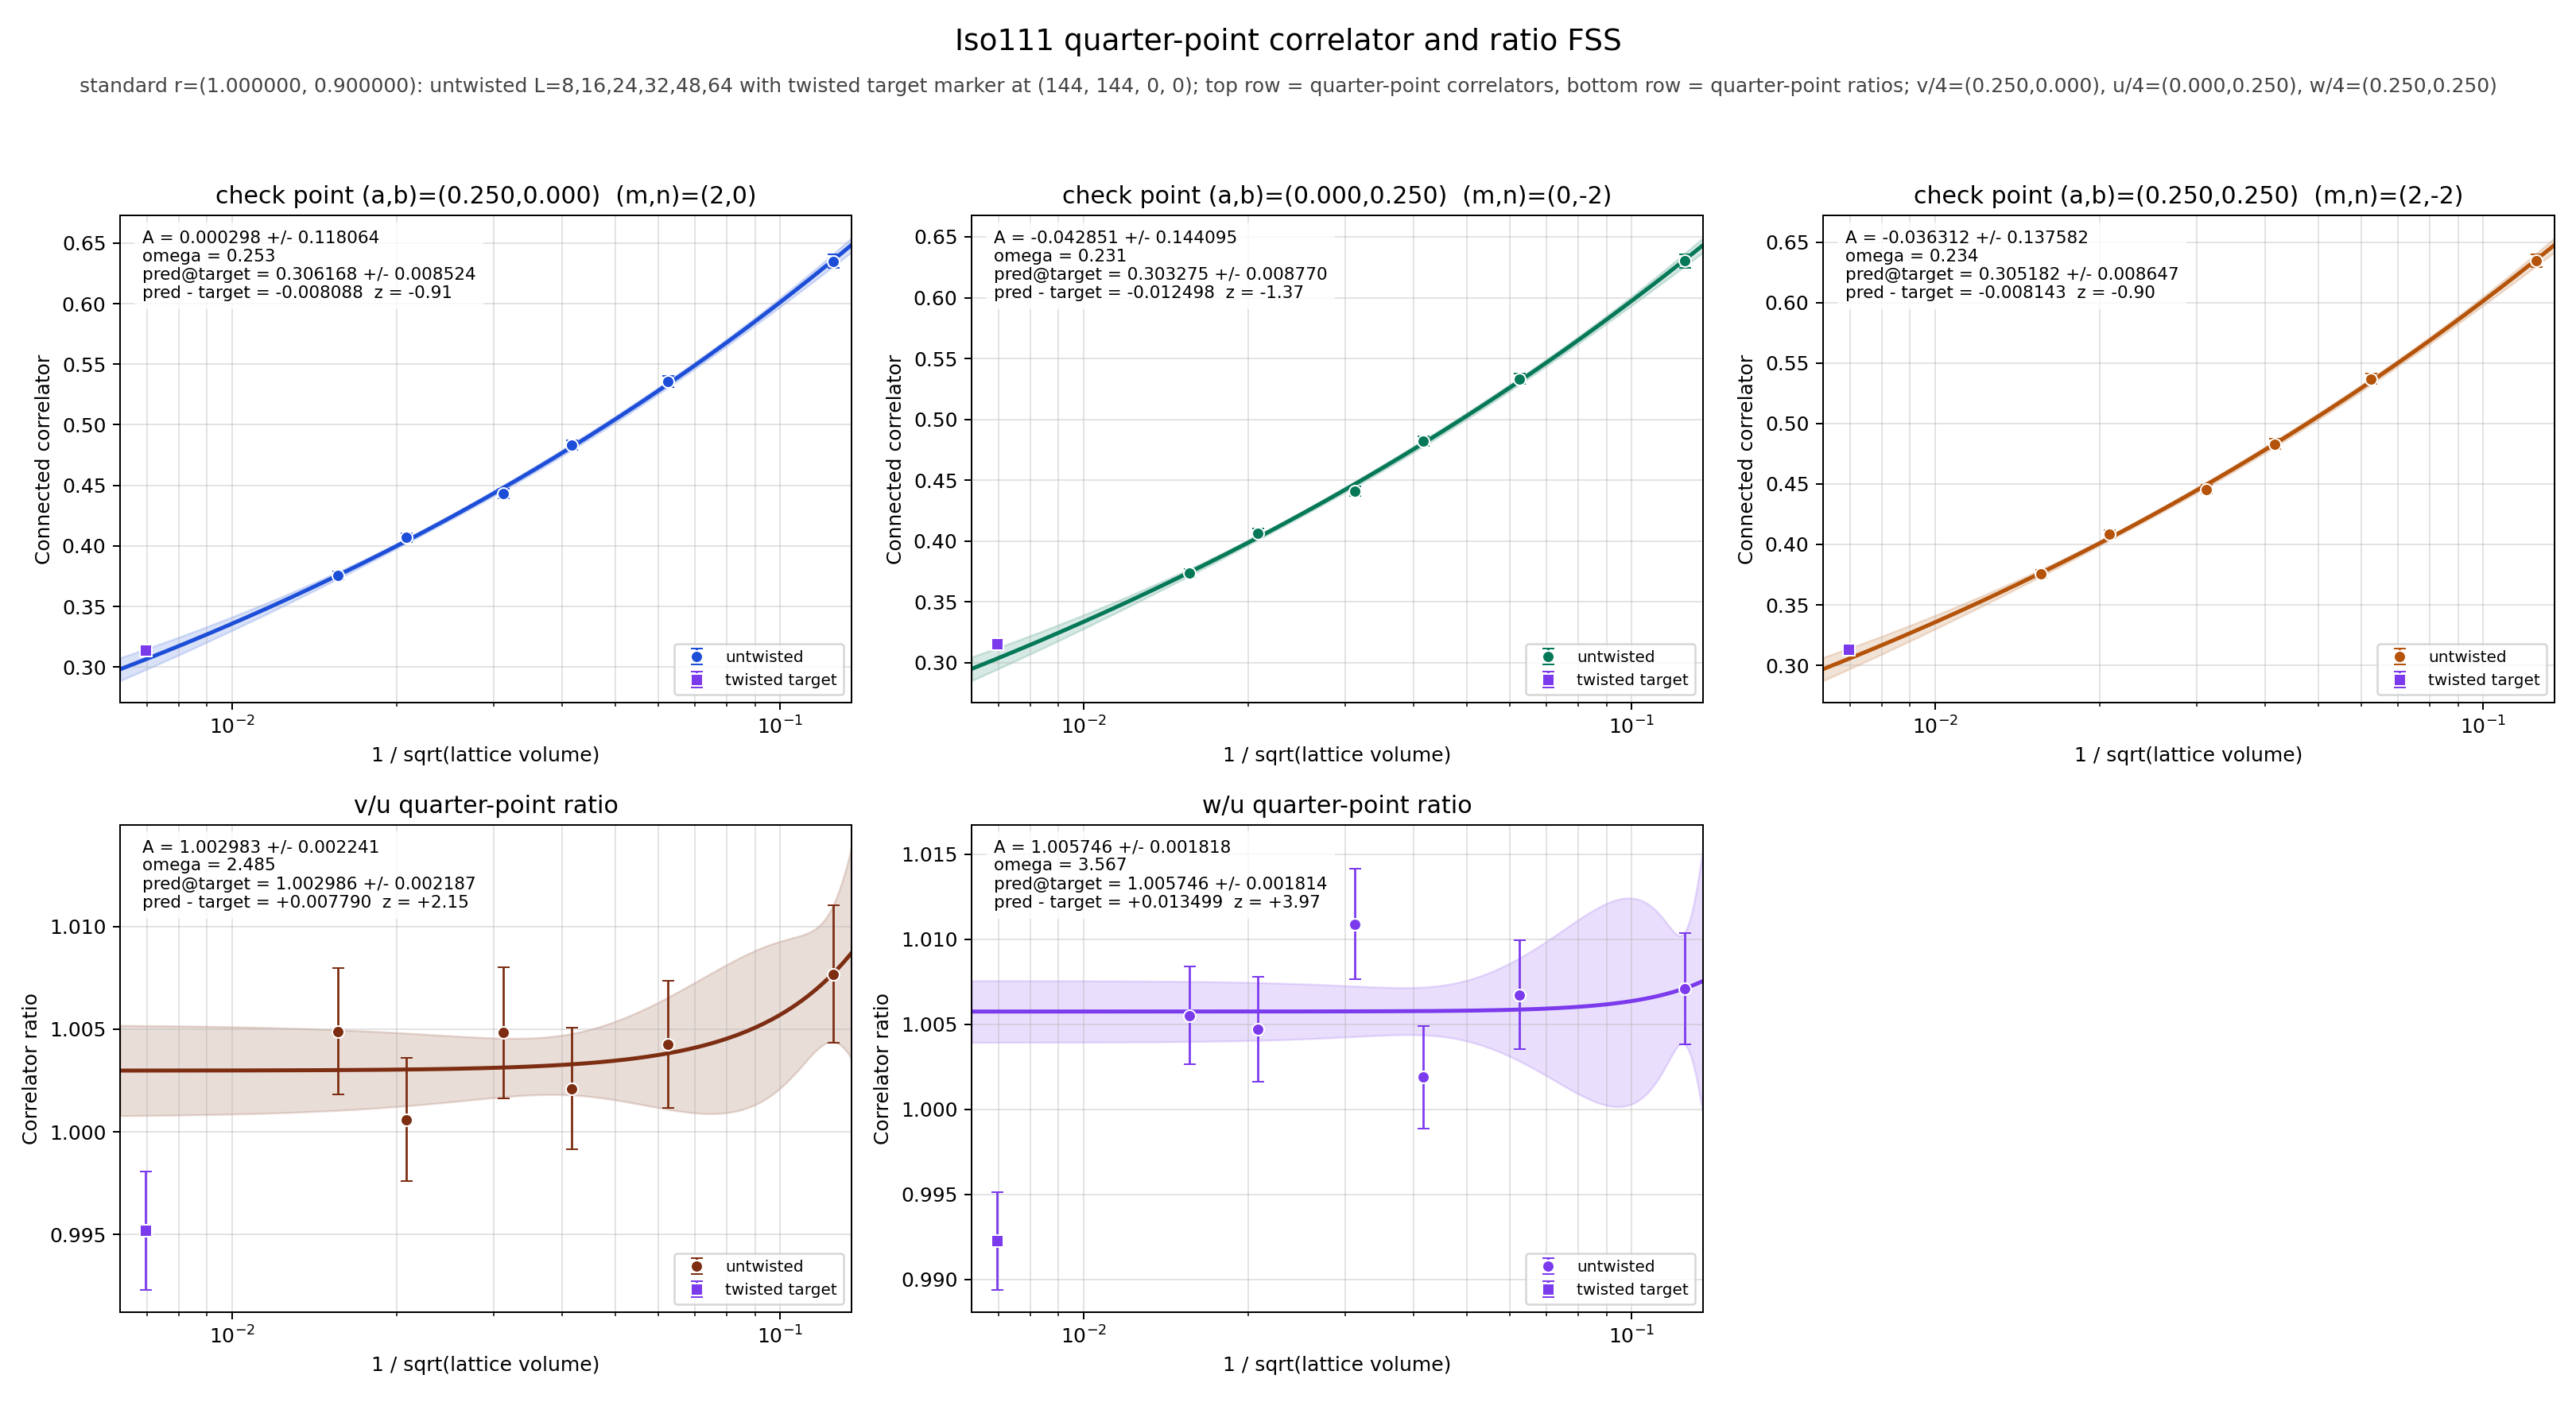

Source data for this figure (header and first rows):
panel	series	x	y	sigma	fit_A	fit_sigma_A	fit_omega	pred_target	pred_target_sigma	delta_target	z_target	twisted_x	twisted_y	twisted_sigma
v/4	untwisted	0.125	0.6351	0.005382	0.0002981	0.1181	0.2531	0.3062	0.008524	-0.008088	-0.907	0.006944	0.3143	0.002622
v/4	untwisted	0.0625	0.5357	0.00454	0.0002981	0.1181	0.2531	0.3062	0.008524	-0.008088	-0.907	0.006944	0.3143	0.002622
v/4	untwisted	0.04167	0.4832	0.004142	0.0002981	0.1181	0.2531	0.3062	0.008524	-0.008088	-0.907	0.006944	0.3143	0.002622
v/4	untwisted	0.03125	0.4429	0.00392	0.0002981	0.1181	0.2531	0.3062	0.008524	-0.008088	-0.907	0.006944	0.3143	0.002622
v/4	untwisted	0.02083	0.4069	0.003525	0.0002981	0.1181	0.2531	0.3062	0.008524	-0.008088	-0.907	0.006944	0.3143	0.002622
v/4	untwisted	0.01562	0.3753	0.00325	0.0002981	0.1181	0.2531	0.3062	0.008524	-0.008088	-0.907	0.006944	0.3143	0.002622
v/4	twisted	0.006944	0.3143	0.002622	0.0002981	0.1181	0.2531	0.3062	0.008524	-0.008088	-0.907	0.006944	0.3143	0.002622
u/4	untwisted	0.125	0.6302	0.005524	-0.04285	0.1441	0.2305	0.3033	0.00877	-0.0125	-1.368	0.006944	0.3158	0.002569
u/4	untwisted	0.0625	0.5334	0.004522	-0.04285	0.1441	0.2305	0.3033	0.00877	-0.0125	-1.368	0.006944	0.3158	0.002569
u/4	untwisted	0.04167	0.4822	0.004146	-0.04285	0.1441	0.2305	0.3033	0.00877	-0.0125	-1.368	0.006944	0.3158	0.002569
u/4	untwisted	0.03125	0.4408	0.003989	-0.04285	0.1441	0.2305	0.3033	0.00877	-0.0125	-1.368	0.006944	0.3158	0.002569
u/4	untwisted	0.02083	0.4066	0.003536	-0.04285	0.1441	0.2305	0.3033	0.00877	-0.0125	-1.368	0.006944	0.3158	0.002569
u/4	untwisted	0.01562	0.3735	0.003279	-0.04285	0.1441	0.2305	0.3033	0.00877	-0.0125	-1.368	0.006944	0.3158	0.002569
u/4	twisted	0.006944	0.3158	0.002569	-0.04285	0.1441	0.2305	0.3033	0.00877	-0.0125	-1.368	0.006944	0.3158	0.002569
w/4	untwisted	0.125	0.6347	0.005396	-0.03631	0.1376	0.2341	0.3052	0.008647	-0.008143	-0.9004	0.006944	0.3133	0.002649
w/4	untwisted	0.0625	0.537	0.00447	-0.03631	0.1376	0.2341	0.3052	0.008647	-0.008143	-0.9004	0.006944	0.3133	0.002649
w/4	untwisted	0.04167	0.4831	0.004128	-0.03631	0.1376	0.2341	0.3052	0.008647	-0.008143	-0.9004	0.006944	0.3133	0.002649
w/4	untwisted	0.03125	0.4456	0.003834	-0.03631	0.1376	0.2341	0.3052	0.008647	-0.008143	-0.9004	0.006944	0.3133	0.002649
w/4	untwisted	0.02083	0.4085	0.003489	-0.03631	0.1376	0.2341	0.3052	0.008647	-0.008143	-0.9004	0.006944	0.3133	0.002649
w/4	untwisted	0.01562	0.3756	0.003257	-0.03631	0.1376	0.2341	0.3052	0.008647	-0.008143	-0.9004	0.006944	0.3133	0.002649
w/4	twisted	0.006944	0.3133	0.002649	-0.03631	0.1376	0.2341	0.3052	0.008647	-0.008143	-0.9004	0.006944	0.3133	0.002649
(v/4)/(u/4)	untwisted	0.125	1.008	0.003331	1.003	0.002241	2.485	1.003	0.002187	0.00779	2.15	0.006944	0.9952	0.002888
(v/4)/(u/4)	untwisted	0.0625	1.004	0.003079	1.003	0.002241	2.485	1.003	0.002187	0.00779	2.15	0.006944	0.9952	0.002888
(v/4)/(u/4)	untwisted	0.04167	1.002	0.002954	1.003	0.002241	2.485	1.003	0.002187	0.00779	2.15	0.006944	0.9952	0.002888
(v/4)/(u/4)	untwisted	0.03125	1.005	0.003194	1.003	0.002241	2.485	1.003	0.002187	0.00779	2.15	0.006944	0.9952	0.002888
(v/4)/(u/4)	untwisted	0.02083	1.001	0.002985	1.003	0.002241	2.485	1.003	0.002187	0.00779	2.15	0.006944	0.9952	0.002888
(v/4)/(u/4)	untwisted	0.01562	1.005	0.003073	1.003	0.002241	2.485	1.003	0.002187	0.00779	2.15	0.006944	0.9952	0.002888
(v/4)/(u/4)	twisted	0.006944	0.9952	0.002888	1.003	0.002241	2.485	1.003	0.002187	0.00779	2.15	0.006944	0.9952	0.002888
(w/4)/(u/4)	untwisted	0.125	1.007	0.003292	1.006	0.001818	3.567	1.006	0.001814	0.0135	3.972	0.006944	0.9922	0.002874
(w/4)/(u/4)	untwisted	0.0625	1.007	0.003214	1.006	0.001818	3.567	1.006	0.001814	0.0135	3.972	0.006944	0.9922	0.002874
(w/4)/(u/4)	untwisted	0.04167	1.002	0.003004	1.006	0.001818	3.567	1.006	0.001814	0.0135	3.972	0.006944	0.9922	0.002874
(w/4)/(u/4)	untwisted	0.03125	1.011	0.003247	1.006	0.001818	3.567	1.006	0.001814	0.0135	3.972	0.006944	0.9922	0.002874
(w/4)/(u/4)	untwisted	0.02083	1.005	0.003086	1.006	0.001818	3.567	1.006	0.001814	0.0135	3.972	0.006944	0.9922	0.002874
(w/4)/(u/4)	untwisted	0.01562	1.006	0.002885	1.006	0.001818	3.567	1.006	0.001814	0.0135	3.972	0.006944	0.9922	0.002874
(w/4)/(u/4)	twisted	0.006944	0.9922	0.002874	1.006	0.001818	3.567	1.006	0.001814	0.0135	3.972	0.006944	0.9922	0.002874
